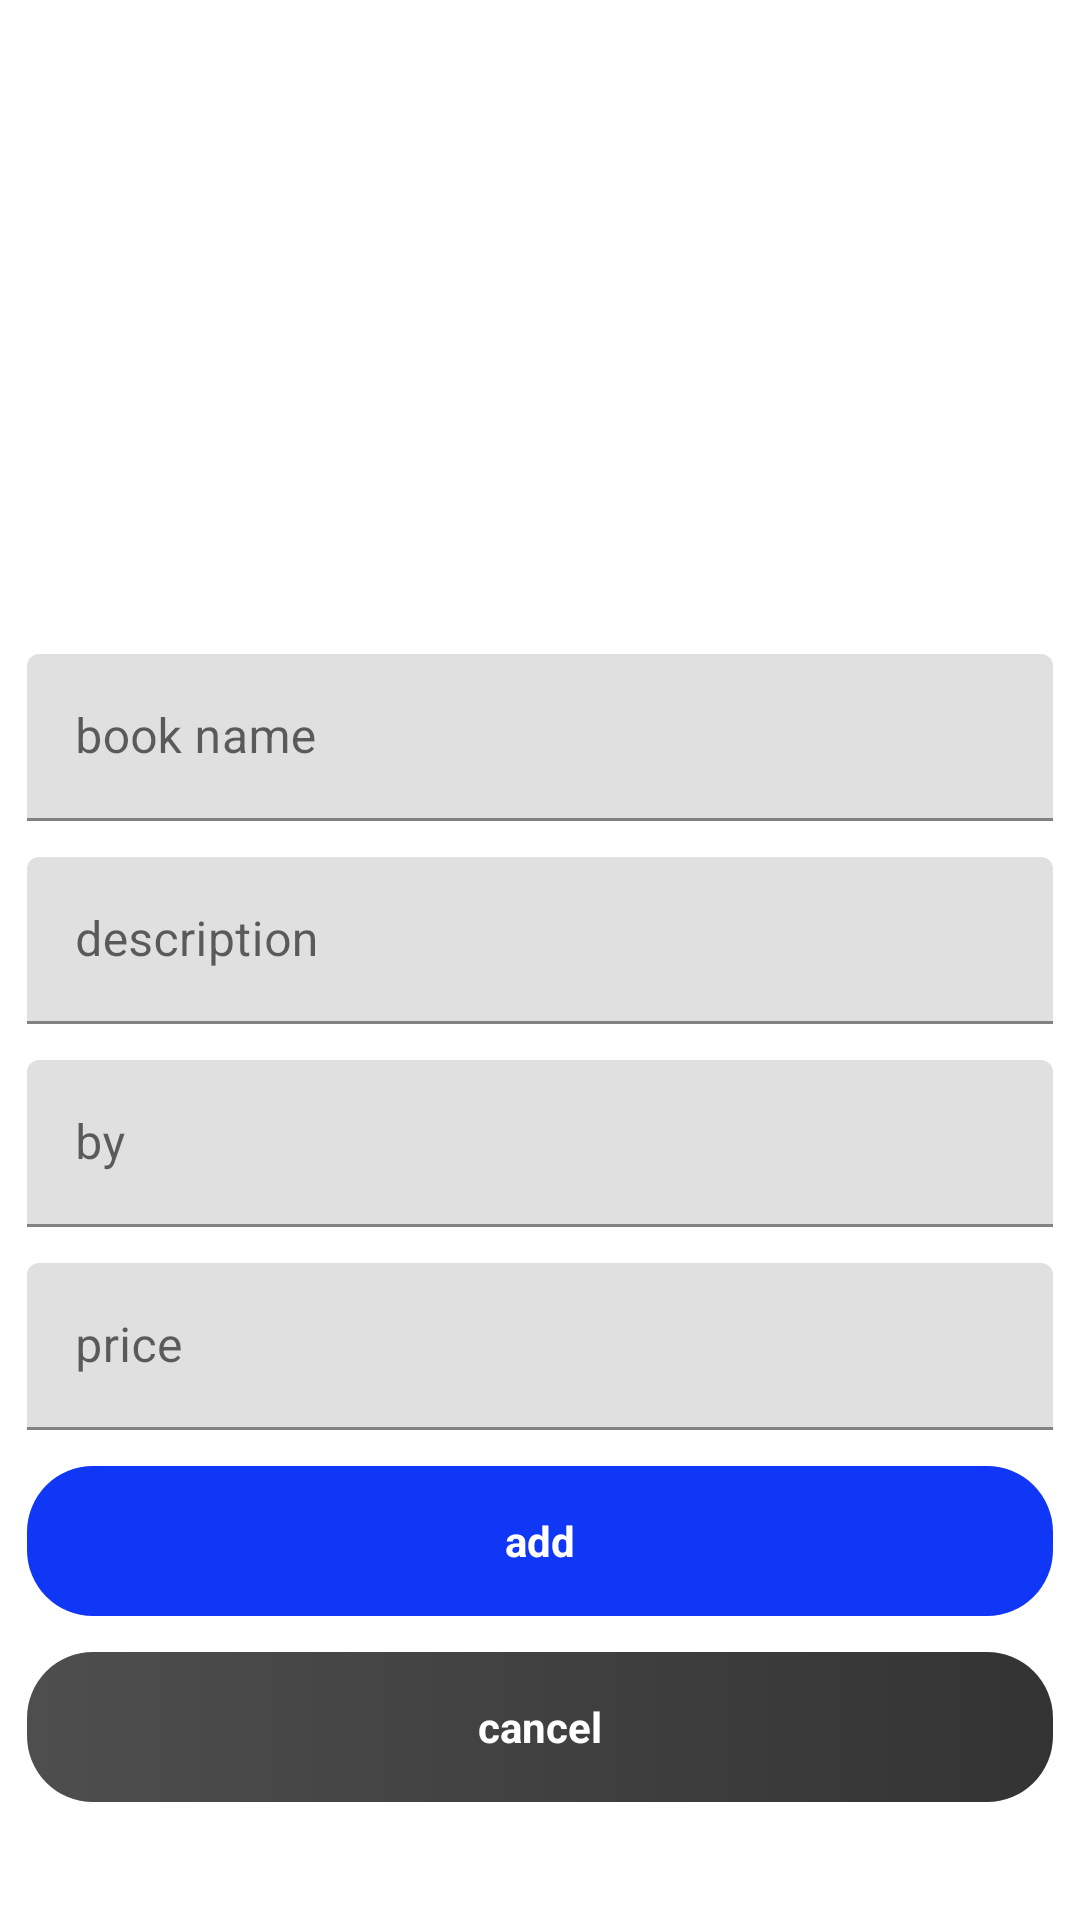

Reconstruct the res/layout file that produces this screen, plus the resources it refers to.
<!-- AndroidManifest.xml: application theme Theme.Lab6_AndroidNetworking -->
<!-- res/layout/activity_acti_create_books.xml -->
<?xml version="1.0" encoding="utf-8"?>
<ScrollView xmlns:android="http://schemas.android.com/apk/res/android"
    xmlns:app="http://schemas.android.com/apk/res-auto"
    xmlns:tools="http://schemas.android.com/tools"
    android:layout_width="match_parent"
    android:layout_height="match_parent"
    android:padding="9dp"
    tools:context=".UI.Acti_createBooks">

    <LinearLayout
        android:layout_width="match_parent"
        android:layout_height="match_parent"
        android:orientation="vertical">

        <ImageView
            android:id="@+id/Acti_createBooks_ImageView"
            android:layout_width="200dp"
            android:layout_height="200dp"
            android:layout_gravity="center"
            android:layout_marginBottom="9dp"
            android:src="@drawable/select" />

        <com.google.android.material.textfield.TextInputLayout
            android:id="@+id/edt_new_name"
            android:layout_width="match_parent"
            android:layout_height="match_parent">

            <com.google.android.material.textfield.TextInputEditText
                android:layout_width="match_parent"
                android:layout_height="wrap_content"
                android:maxLength="10000"
                android:hint="book name" />
        </com.google.android.material.textfield.TextInputLayout>

        <com.google.android.material.textfield.TextInputLayout
            android:id="@+id/edt_new_messege"
            android:layout_width="match_parent"
            android:layout_height="match_parent"
            android:layout_marginTop="12dp">

            <com.google.android.material.textfield.TextInputEditText
                android:layout_width="match_parent"
                android:layout_height="wrap_content"
                android:hint="description" />
        </com.google.android.material.textfield.TextInputLayout>

        <com.google.android.material.textfield.TextInputLayout
            android:id="@+id/edt_new_author"
            android:layout_width="match_parent"
            android:layout_height="match_parent"
            android:layout_marginTop="12dp">

            <com.google.android.material.textfield.TextInputEditText
                android:layout_width="match_parent"
                android:layout_height="wrap_content"
                android:hint="by" />
        </com.google.android.material.textfield.TextInputLayout>

        <com.google.android.material.textfield.TextInputLayout
            android:id="@+id/edt_new_price"
            android:layout_width="match_parent"
            android:layout_height="match_parent"
            android:layout_marginTop="12dp">

            <com.google.android.material.textfield.TextInputEditText
                android:layout_width="match_parent"
                android:layout_height="wrap_content"
                android:inputType="number"
                android:hint="price" />
        </com.google.android.material.textfield.TextInputLayout>

        <TextView
            android:id="@+id/tv_createBooks"
            android:layout_width="match_parent"
            android:layout_height="50dp"
            android:layout_marginTop="12dp"
            android:gravity="center"
            android:textColor="@color/white"
            android:padding="6dp"
            android:text="add"
            android:textStyle="bold"
            android:background="@drawable/style_button_login"/>

        <TextView
            android:id="@+id/tv_canceBooks"
            android:layout_width="match_parent"
            android:layout_height="50dp"
            android:layout_marginTop="12dp"
            android:gravity="center"
            android:textColor="@color/white"
            android:padding="6dp"
            android:textStyle="bold"
            android:text="cancel"
            android:background="@drawable/style_button_login_v2"/>
    </LinearLayout>

</ScrollView>
<!-- resources referenced by this layout -->
<resources>
  <!-- drawable style_button_login (drawable) -->
  <?xml version="1.0" encoding="utf-8"?>
  
  <shape xmlns:android="http://schemas.android.com/apk/res/android">
      <corners android:radius="22dp" >
  
      </corners>
      <gradient android:startColor="#1036F6" android:endColor="#1036F6"/>
  </shape>
  <!-- drawable style_button_login_v2 (drawable) -->
  <?xml version="1.0" encoding="utf-8"?>
  
  <shape xmlns:android="http://schemas.android.com/apk/res/android">
      <corners android:radius="22dp" >
  
      </corners>
      <gradient android:startColor="#4E4E4E" android:endColor="#333333"/>
  </shape>
  <style name="Theme.Lab6_AndroidNetworking" parent="Theme.MaterialComponents.DayNight.NoActionBar">
          
          <item name="colorPrimary">@color/purple_500</item>
          <item name="colorPrimaryVariant">@color/purple_700</item>
          <item name="colorOnPrimary">@color/white</item>
          
          <item name="colorSecondary">@color/teal_200</item>
          <item name="colorSecondaryVariant">@color/teal_700</item>
          <item name="colorOnSecondary">@color/black</item>
          
          <item name="android:statusBarColor">?attr/colorPrimaryVariant</item>
          
      </style>
  <!-- not gathered from this repository: default colours our renderer supplied (Android Studio template values) -->
  <color name="purple_500">#FF6200EE</color>
  <color name="purple_700">#FF3700B3</color>
  <color name="teal_200">#FF03DAC5</color>
  <color name="teal_700">#FF018786</color>
  <color name="black">#FF000000</color>
  <color name="white">#FFFFFFFF</color>
</resources>
